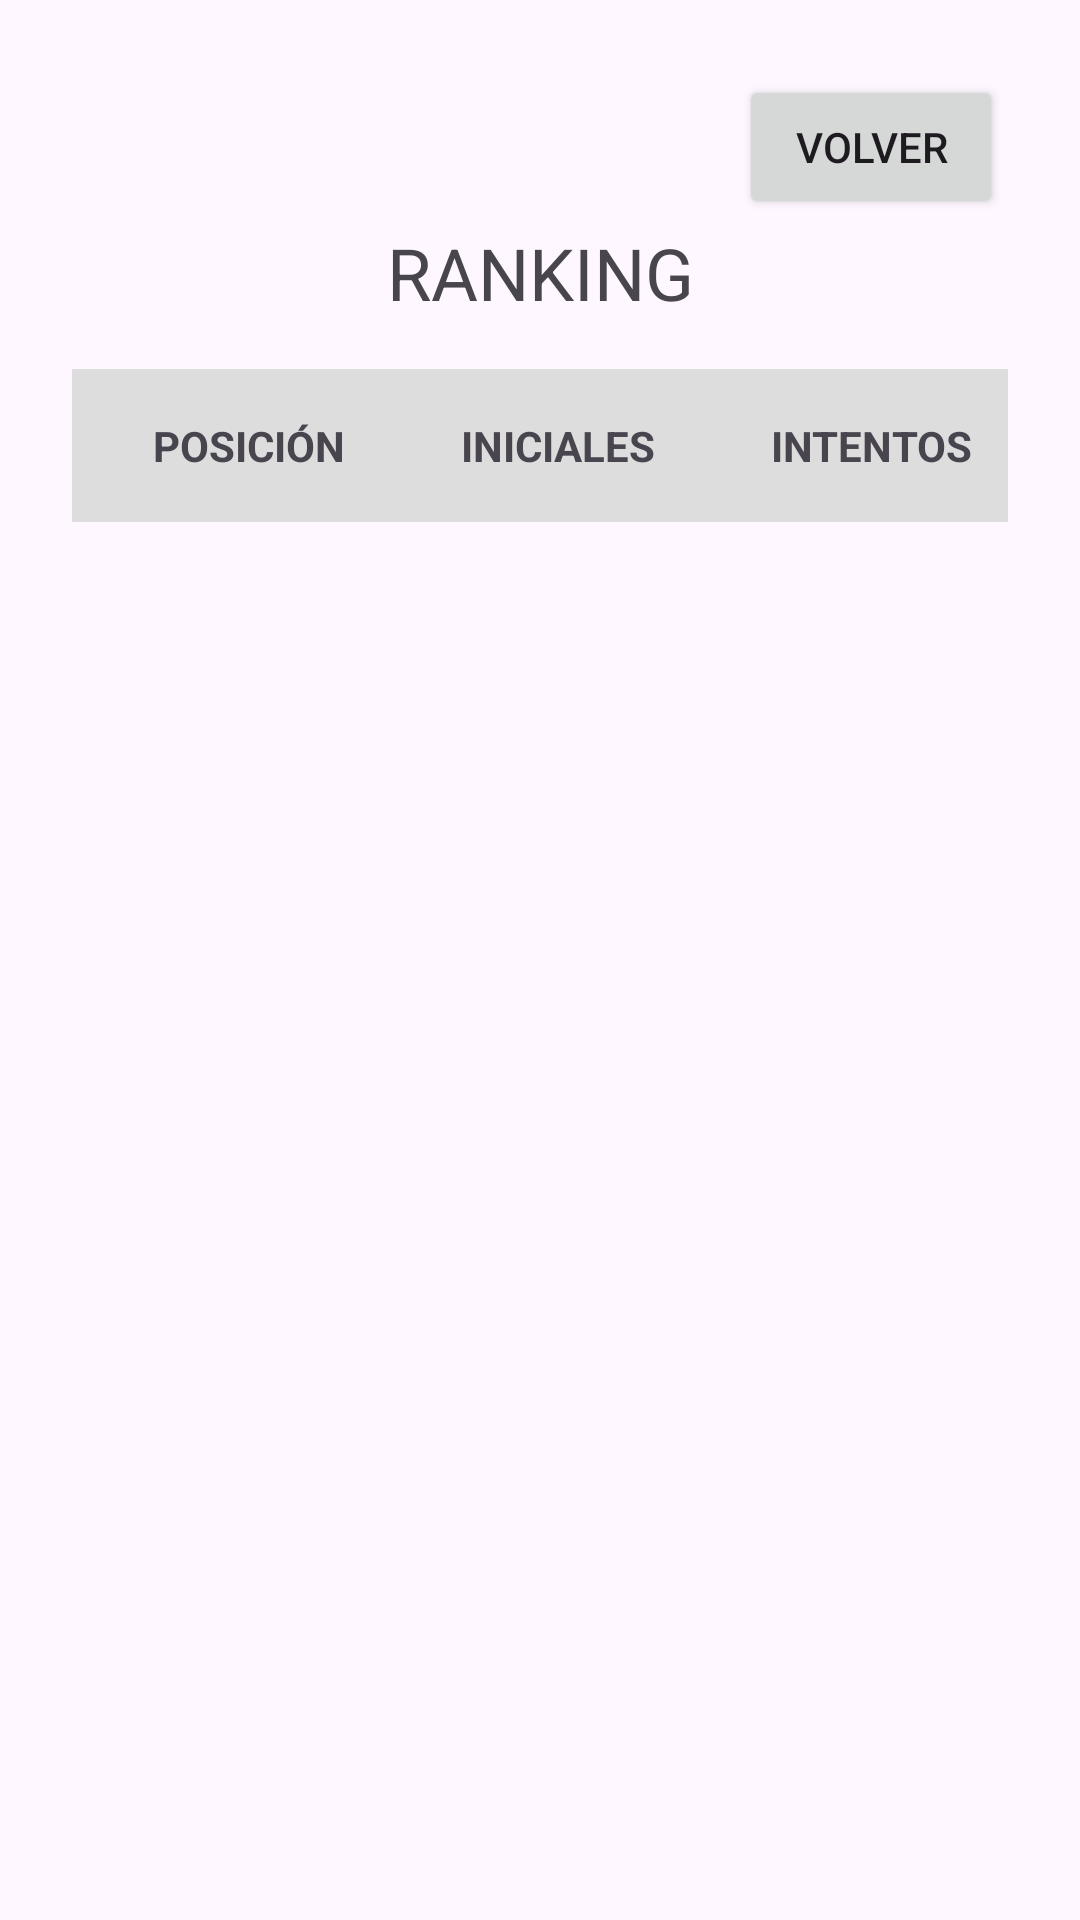

Produce the Android XML layout that renders to this screen, including the resource entries it uses.
<!-- AndroidManifest.xml: application theme Theme.AdivinaElNumero -->
<!-- res/layout/activity_ranking.xml -->
<?xml version="1.0" encoding="utf-8"?>
<androidx.constraintlayout.widget.ConstraintLayout xmlns:android="http://schemas.android.com/apk/res/android"
    xmlns:app="http://schemas.android.com/apk/res-auto"
    xmlns:tools="http://schemas.android.com/tools"
    android:id="@+id/main"
    android:layout_width="match_parent"
    android:layout_height="match_parent"
    tools:context=".Ranking">

    <Button
        android:id="@+id/returnButton"
        android:layout_width="wrap_content"
        android:layout_height="wrap_content"
        android:text="Volver"
        app:layout_constraintBottom_toBottomOf="parent"
        app:layout_constraintEnd_toEndOf="parent"
        app:layout_constraintHorizontal_bias="0.906"
        app:layout_constraintStart_toStartOf="parent"
        app:layout_constraintTop_toTopOf="parent"
        app:layout_constraintVertical_bias="0.042" />

    <TextView
        android:id="@+id/rankingText"
        android:layout_width="wrap_content"
        android:layout_height="wrap_content"
        android:text="RANKING"
        android:textSize="24sp"
        app:layout_constraintBottom_toBottomOf="parent"
        app:layout_constraintEnd_toEndOf="parent"
        app:layout_constraintStart_toStartOf="parent"
        app:layout_constraintTop_toTopOf="parent"
        app:layout_constraintVertical_bias="0.123" />

    
    <TableLayout
        android:id="@+id/rankingTable"
        android:layout_width="0dp"
        android:layout_height="wrap_content"
        android:stretchColumns="*"
        android:layout_marginTop="16dp"
        android:layout_marginStart="24dp"
        android:layout_marginEnd="24dp"
        app:layout_constraintEnd_toEndOf="parent"
        app:layout_constraintStart_toStartOf="parent"
        app:layout_constraintTop_toBottomOf="@id/rankingText">

        <TableRow
            android:background="#DDDDDD"
            android:padding="8dp">

            <TextView
                android:text="POSICIÓN"
                android:textStyle="bold"
                android:gravity="center"
                android:padding="8dp" />

            <TextView
                android:text="INICIALES"
                android:textStyle="bold"
                android:gravity="center"
                android:padding="8dp" />

            <TextView
                android:text="INTENTOS"
                android:textStyle="bold"
                android:gravity="center"
                android:padding="8dp" />
        </TableRow>
    </TableLayout>

</androidx.constraintlayout.widget.ConstraintLayout>
<!-- resources referenced by this layout -->
<resources>
  <style name="Theme.AdivinaElNumero" parent="Base.Theme.AdivinaElNumero" />
  <style name="Base.Theme.AdivinaElNumero" parent="Theme.Material3.DayNight.NoActionBar">
          
          
      </style>
</resources>
